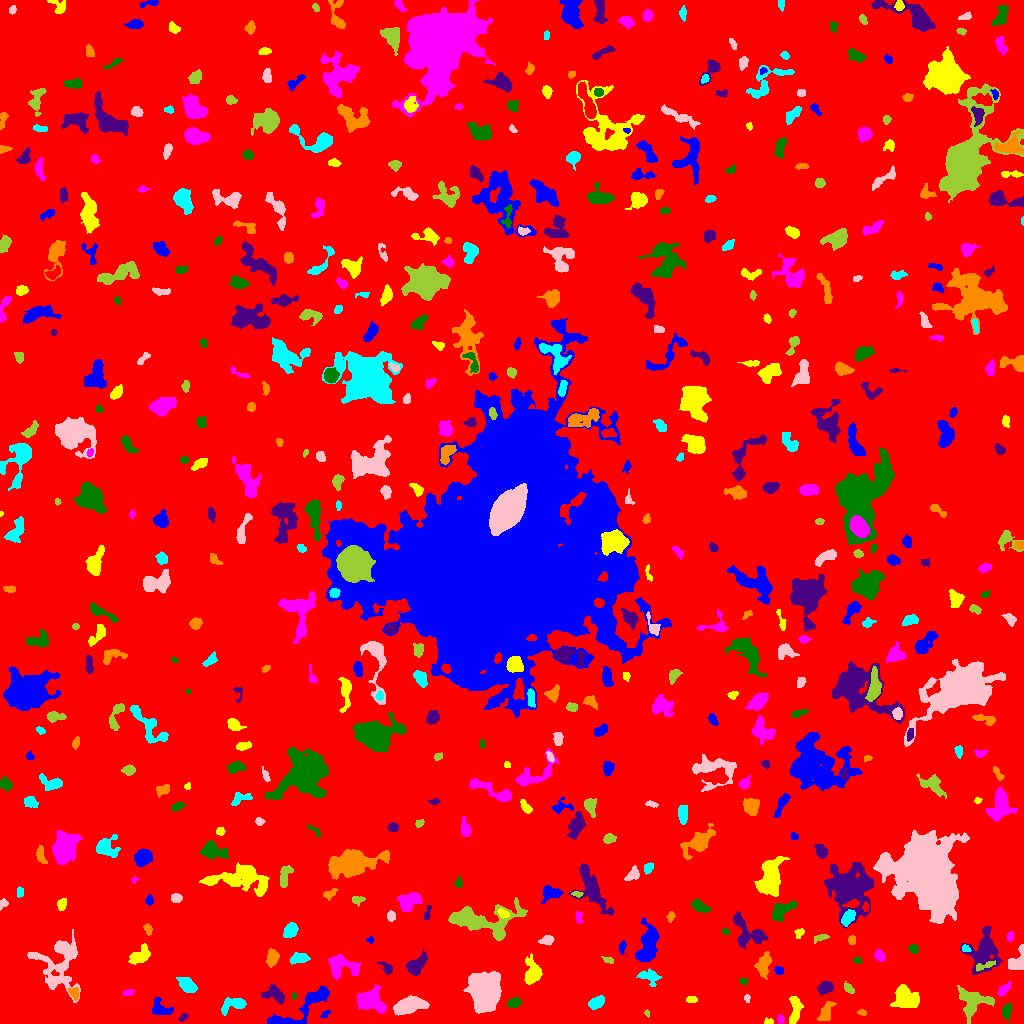

The file beside this chart, header and first rows:
ID, X, Y, A, B, theta, total_flux, mu_max, mu_median, mu_mean, R_fwhm, R_e, R10, R90, x_start, x_end, y_start, y_end, area, greylevel
0, 510.6, 516.8, 301, 294.7, -0.7589, 1948019, 14.0, 2.0, 2.303, 95.51, 237.5, 90.12, 383.8, 0, 1023, 0, 1023, 845776, 2.303
1, 278.4, 2.075, 6.299, 1.407, -0.1148, 371.0, 7.0, 3.0, 3.066, 3.909, 3.385, 1.262, 5.232, 269, 295, 0, 6, 121, 12.07
2, 769.5, 1.301, 2.014, 1.181, 0.008219, 103.0, 6.0, 1.0, 1.943, 2.394, 1.784, 0.5642, 2.985, 764, 773, 0, 6, 53, 8.943
3, 780.5, 4.258, 2.198, 1.551, -1.503, 178.0, 6.0, 3.0, 2.871, 3.338, 2.326, 0.7979, 3.7, 777, 784, 0, 9, 62, 9.871
4, 1007, 12.82, 3.981, 2.181, 1.383, 276.0, 5.0, 2.0, 2.029, 3.989, 3.523, 1.382, 5.499, 1002, 1011, 0, 20, 136, 8.029
5, 183.1, 6.08, 2.682, 1.423, 0.7612, 112.0, 4.0, 2.0, 1.806, 3.385, 2.394, 0.7979, 3.827, 178, 188, 2, 10, 62, 7.806
6, 862.1, 11.08, 2.347, 1.472, -0.1298, 92.0, 3.0, 2.0, 1.736, 3.09, 2.326, 0.9772, 3.656, 857, 866, 8, 14, 53, 7.736
7, 234.2, 19.3, 6.514, 3.121, 0.2375, 1426, 14.0, 5.0, 5.464, 4.951, 4.853, 1.871, 8.019, 221, 246, 8, 26, 261, 9.464
8, 408.7, 18.09, 7.476, 3.584, 0.2216, 2804, 14.0, 5.0, 5.979, 7.421, 6.358, 2.523, 10.28, 393, 429, 8, 28, 469, 10.98
9, 647.1, 10.04, 1.885, 1.172, -1.15, 78.0, 5.0, 2.0, 2.229, 2.034, 1.871, 0.5642, 2.877, 644, 649, 6, 14, 35, 10.23
10, 730.9, 14.61, 2, 0.9755, 0.1032, 83.0, 5.0, 2.0, 2.306, 2.034, 1.693, 0.5642, 2.821, 727, 735, 12, 17, 36, 10.31
11, 325.4, 9.396, 2.542, 1.353, 0.6187, 134.0, 5.0, 2.0, 2.31, 2.706, 2.257, 0.7979, 3.568, 320, 330, 6, 13, 58, 8.31
12, 795.1, 14.07, 7.538, 2.851, 1.499, 991.0, 7.0, 4.0, 3.797, 6.91, 5.352, 2.185, 7.979, 789, 803, 0, 27, 261, 8.797
13, 369.4, 22.91, 6.513, 4.228, -0.3213, 4085, 28.0, 6.5, 7.886, 5.614, 5.997, 2.257, 9.95, 357, 386, 10, 39, 518, 13.89
14, 514.5, 21.17, 3.048, 2.184, 0.3148, 574.0, 11.0, 4.0, 4.484, 3.827, 3.241, 1.262, 5.171, 507, 521, 16, 26, 128, 10.48
15, 275.5, 28.62, 5.498, 3.3, -0.3512, 737.0, 9.0, 2.0, 2.868, 4.068, 4.297, 1.596, 7.313, 261, 284, 19, 39, 257, 10.87
16, 825.9, 11.37, 5.879, 2.655, 1.153, 593.0, 5.0, 3.0, 2.824, 6.206, 4.687, 1.871, 7.181, 817, 836, 3, 22, 210, 8.824
17, 596.2, 20.59, 4.034, 2.509, 0.4608, 717.0, 9.0, 4.0, 4.051, 4.514, 3.989, 1.596, 6.482, 588, 604, 14, 28, 177, 9.051
18, 747, 25.44, 2.087, 1.449, -1.432, 118.0, 4.0, 2.0, 2.458, 3.523, 2.185, 0.7979, 3.432, 744, 750, 21, 29, 48, 8.458
19, 972.7, 22.04, 8.515, 6.81, -0.1639, 2599, 10.0, 5.0, 4.795, 9.474, 7.464, 2.985, 11.44, 957, 994, 0, 38, 542, 9.795
20, 19.33, 32.48, 10.58, 2.685, 0.5168, 689.0, 7.0, 2.0, 2.252, 4.514, 5.078, 1.871, 8.387, 0, 36, 16, 43, 306, 8.252
21, 161.9, 13.81, 5.838, 3.596, -0.3675, 600.0, 6.0, 2.0, 2.597, 5.232, 4.478, 1.693, 7.378, 152, 173, 9, 26, 231, 8.597
22, 691.5, 23.9, 2.765, 1.534, -0.01081, 165.0, 4.0, 2.0, 2.23, 3.742, 2.646, 1.128, 4.222, 686, 697, 21, 27, 74, 9.23
23, 128.4, 30.98, 2.809, 1.598, 0.2655, 232.0, 7.0, 3.0, 3.268, 3.038, 2.706, 0.9772, 4.184, 123, 134, 28, 34, 71, 8.268
24, 293.9, 27.67, 1.921, 1.158, -1.536, 123.0, 6.0, 3.0, 3.237, 2.764, 1.871, 0.7979, 2.877, 291, 296, 24, 32, 38, 9.237
25, 825.5, 35.9, 3.568, 2.695, 0.3963, 1048, 14.0, 5.0, 5.888, 4.754, 3.949, 1.493, 6.333, 817, 833, 28, 43, 178, 10.89
26, 74.1, 30.44, 2.9, 2.038, -1.026, 264.0, 7.0, 2.0, 2.467, 3.038, 2.877, 0.9772, 4.549, 67, 78, 23, 36, 107, 11.47
27, 187.8, 37.71, 4.823, 2.919, -0.6482, 986.0, 9.0, 4.0, 4.143, 5.499, 4.652, 1.784, 7.506, 176, 197, 31, 46, 238, 9.143
28, 485.8, 28.94, 8.672, 6.204, 1.475, 17586, 59.0, 10.0, 15.16, 7.777, 8.368, 3.192, 15.08, 463, 501, 10, 52, 1160, 20.16
29, 848.8, 34.95, 3.123, 1.71, -0.796, 233.0, 5.0, 2.5, 2.589, 3.785, 2.877, 1.128, 4.478, 844, 854, 30, 42, 90, 8.589
30, 877.6, 33.88, 2.579, 2.237, -0.1284, 493.0, 11.0, 4.0, 4.402, 3.338, 2.985, 1.128, 4.951, 872, 885, 28, 39, 112, 10.4
31, 311.1, 21.97, 15.45, 4.75, 0.6383, 2106, 12.0, 3.0, 4.097, 6.58, 6.723, 2.585, 11.07, 267, 329, 0, 38, 514, 9.097
32, 906, 26.04, 7.12, 4.639, -0.6603, 1552, 11.0, 2.0, 3.261, 5.382, 6.024, 2.257, 10.17, 890, 919, 16, 39, 476, 9.261
33, 1003, 33.46, 3.598, 1.947, 0.7803, 448.0, 8.0, 3.0, 3.672, 4.297, 3.241, 1.382, 5.171, 997, 1011, 27, 42, 122, 10.67
34, 743.7, 42.56, 1.861, 1.401, 0.00414, 148.0, 8.0, 2.0, 2.792, 2.394, 2.034, 0.5642, 3.29, 739, 747, 39, 45, 53, 8.792
35, 416.4, 58.96, 6.026, 3.174, 0.814, 1483, 12.0, 5.0, 5.01, 6.05, 5.262, 2.034, 8.33, 405, 427, 48, 75, 296, 10.01
36, 764.1, 59.06, 5.819, 2.882, 1.344, 740.0, 7.0, 3.0, 2.701, 5.499, 4.886, 1.871, 7.59, 754, 771, 44, 72, 274, 8.701
37, 649.9, 46.53, 5.245, 3.226, -0.3316, 615.0, 8.0, 3.0, 2.834, 4.26, 4.26, 1.493, 7.001, 636, 661, 37, 55, 217, 9.834
38, 59.17, 60.72, 15.19, 11.47, 1.481, 3913, 10.0, 3.0, 3.532, 9.641, 10.11, 3.7, 16.43, 27, 80, 21, 94, 1108, 8.532
39, 984.5, 57.66, 6.244, 1.521, 0.314, 247.0, 6.0, 2.0, 2.111, 3.568, 3.192, 1.128, 5.293, 976, 995, 52, 63, 117, 12.11
40, 150.9, 54.2, 4.157, 1.111, 0.2652, 161.0, 5.0, 2.0, 2.3, 3.09, 2.585, 0.9772, 3.989, 144, 159, 51, 58, 70, 9.3
41, 779, 52.85, 2.258, 1.91, -0.3612, 195.0, 5.0, 3.0, 2.746, 3.742, 2.706, 0.9772, 4.029, 774, 783, 49, 57, 71, 9.746
42, 532.5, 49.85, 6.089, 4.023, 1.541, 1604, 12.0, 4.0, 4.69, 6.206, 5.382, 2.111, 8.903, 524, 542, 39, 70, 342, 9.69
43, 341.3, 57.01, 8.253, 5.107, -0.109, 1122, 8.0, 2.0, 2.533, 5.698, 6.257, 2.257, 9.95, 328, 361, 44, 69, 443, 8.533
44, 857.2, 63.49, 1.919, 1.541, -0.02251, 112.0, 5.0, 2.0, 2.074, 2.394, 2.185, 0.7979, 3.432, 853, 861, 60, 67, 54, 8.074
45, 386.8, 55.3, 3.751, 2.104, -0.7971, 480.0, 9.0, 4.0, 4.248, 3.827, 3.241, 1.262, 5.109, 377, 392, 49, 62, 113, 9.248
46, 272.2, 65.92, 3.912, 2.48, 1.412, 672.0, 8.0, 3.0, 3.594, 5.441, 4.029, 1.596, 6.257, 266, 279, 56, 75, 187, 9.594
47, 299.2, 65.22, 4.69, 2.349, 0.1101, 493.0, 6.0, 3.0, 2.77, 5.528, 4.146, 1.693, 6.457, 290, 310, 59, 71, 178, 8.77
48, 1017, 61.97, 6.646, 3.57, 1.087, 846.0, 9.0, 3.0, 3.411, 4.983, 4.82, 1.871, 7.399, 1008, 1023, 54, 79, 248, 11.41
49, 608.3, 63.15, 2.789, 1.504, -0.2572, 184.0, 7.0, 2.0, 2.788, 2.585, 2.394, 0.7979, 3.909, 601, 613, 60, 67, 66, 9.788
50, 668.1, 69.9, 2.749, 2.197, -0.3313, 167.0, 4.0, 2.0, 1.67, 4.406, 2.985, 1.128, 4.478, 663, 674, 66, 76, 100, 9.67
51, 622.2, 76.58, 3.164, 1.522, 1.407, 174.0, 5.0, 2.0, 2.122, 3.038, 2.706, 0.9772, 4.334, 619, 626, 69, 83, 82, 8.122
52, 139.4, 66.98, 5.245, 3.028, 0.6045, 1030, 10.0, 3.0, 3.801, 5.412, 4.549, 1.784, 7.548, 128, 150, 59, 80, 271, 9.801
53, 879.7, 67.61, 2.71, 2.153, -0.8834, 372.0, 8.0, 3.0, 3.263, 3.989, 3.09, 1.262, 4.886, 874, 885, 62, 74, 114, 9.263
54, 913.4, 74.68, 2.335, 1.952, -0.6478, 190.0, 5.0, 2.0, 2.289, 3.338, 2.764, 0.9772, 4.334, 908, 918, 70, 79, 83, 8.289
55, 984.1, 72.37, 10.41, 7.77, 1.406, 3889, 16.0, 4.0, 5.038, 5.917, 8.612, 2.932, 13.98, 960, 1002, 49, 97, 772, 9.038
56, 852, 83.41, 2.07, 1.783, 1.528, 200.0, 6.0, 3.0, 2.941, 3.656, 2.523, 0.9772, 3.785, 848, 855, 79, 88, 68, 8.941
57, 965.7, 74.89, 2.271, 1.695, -0.5716, 168.0, 5.0, 3.0, 2.847, 3.432, 2.523, 0.9772, 3.827, 962, 971, 72, 79, 59, 12.85
58, 547.4, 83.37, 3.351, 2.137, 0.1356, 361.0, 6.0, 3.0, 3.008, 4.618, 3.29, 1.382, 5.109, 538, 554, 78, 88, 120, 9.008
59, 821.1, 85.85, 4.171, 1.508, 0.2706, 153.0, 5.0, 1.5, 1.663, 2.185, 2.877, 0.9772, 4.618, 814, 829, 80, 89, 92, 7.663
... 524 more rows
